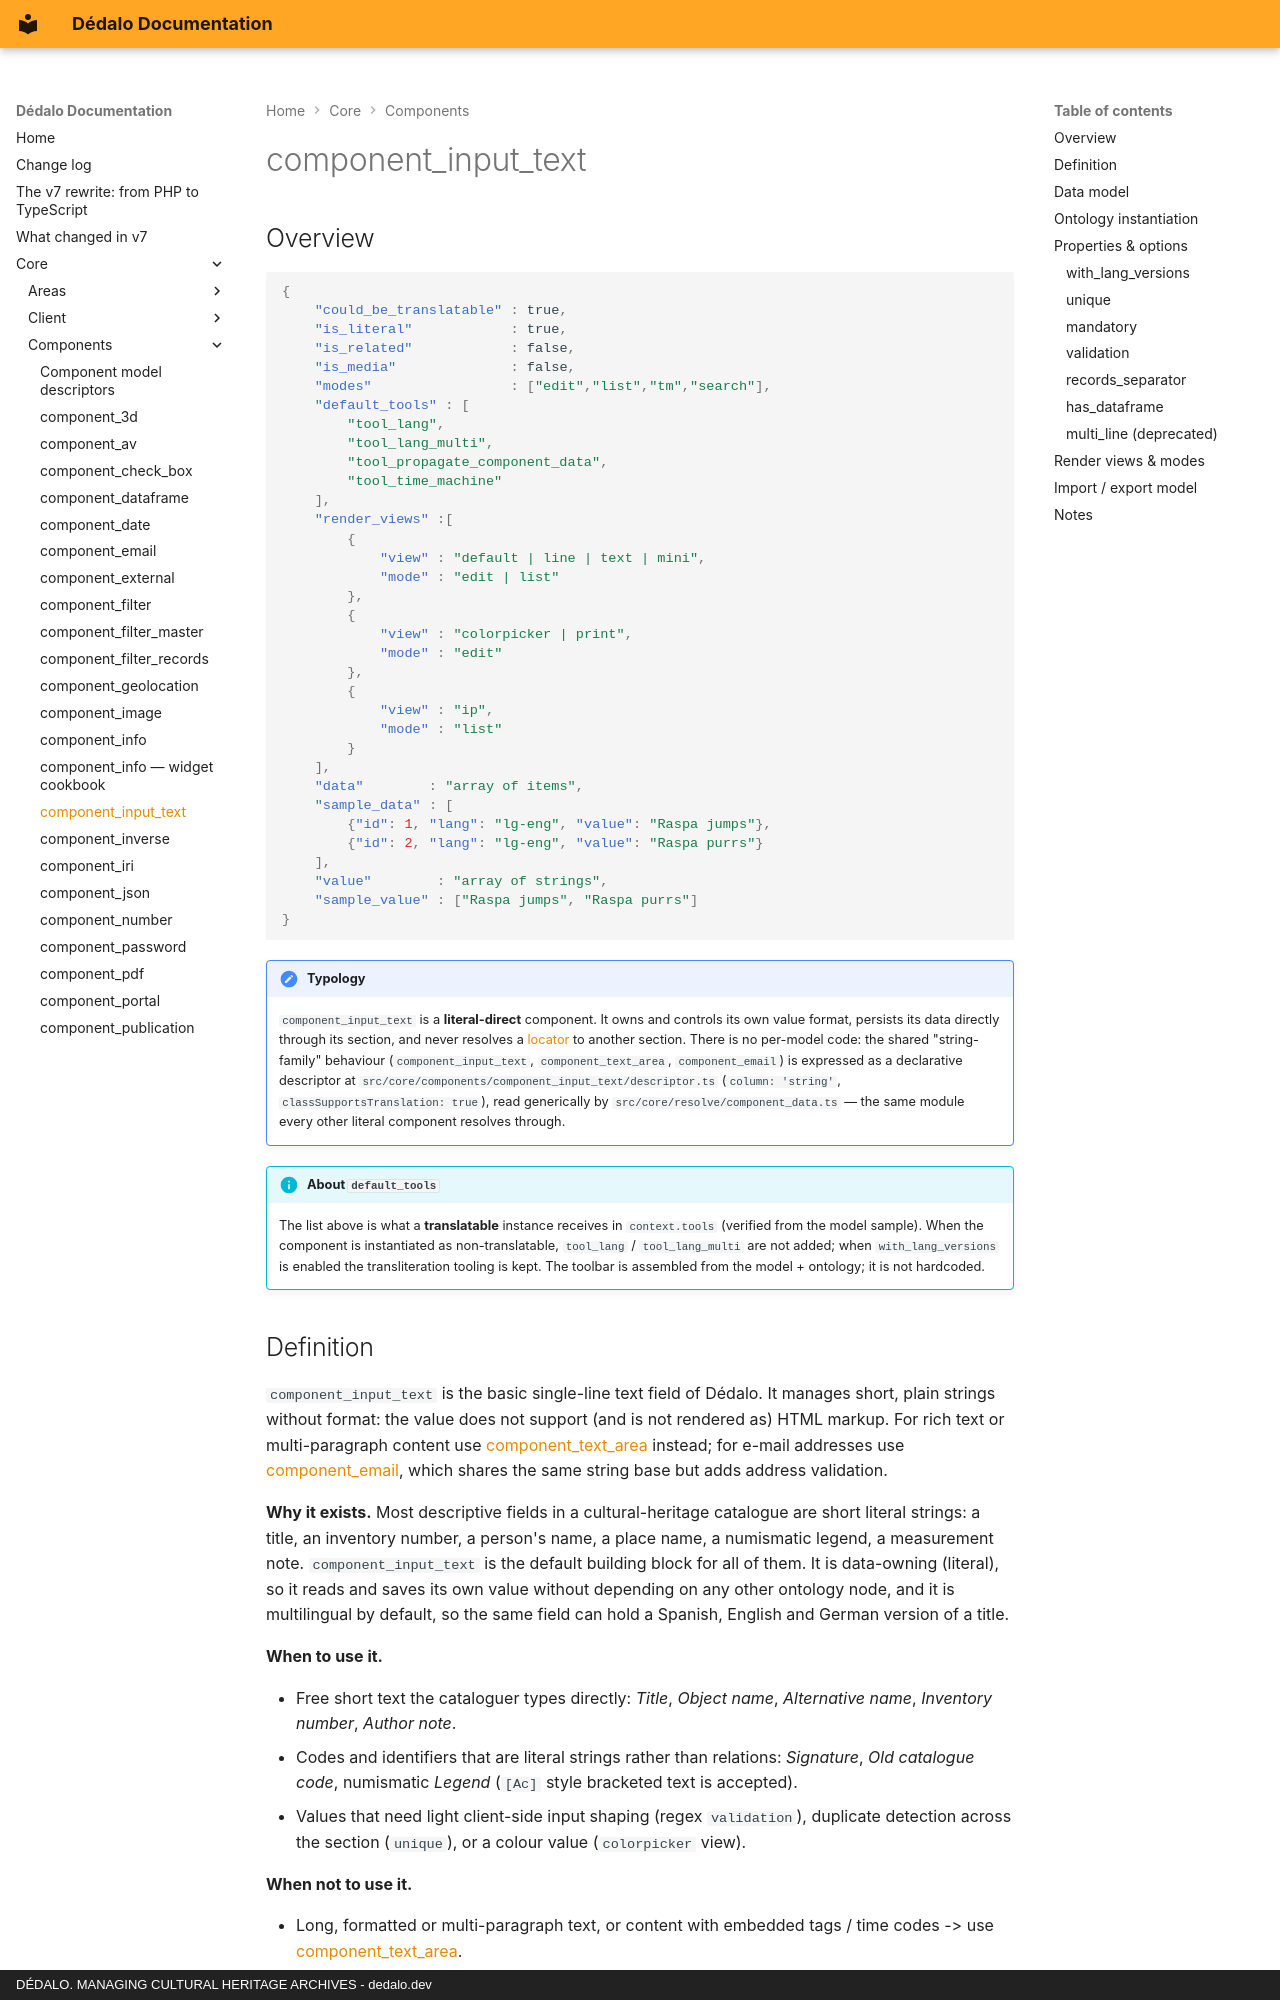

repository: dedalia-org/dedalo · page: core/components/component_input_text/index.html · generator: mkdocs · copyright: DÉDALO. MANAGING CULTURAL HERITAGE ARCHIVES - dedalo.dev

# component_input_text

## Overview

```json
{
    "could_be_translatable" : true,
    "is_literal"            : true,
    "is_related"            : false,
    "is_media"              : false,
    "modes"                 : ["edit","list","tm","search"],
    "default_tools" : [
        "tool_lang",
        "tool_lang_multi",
        "tool_propagate_component_data",
        "tool_time_machine"
    ],
    "render_views" :[
        {
            "view" : "default | line | text | mini",
            "mode" : "edit | list"
        },
        {
            "view" : "colorpicker | print",
            "mode" : "edit"
        },
        {
            "view" : "ip",
            "mode" : "list"
        }
    ],
    "data"        : "array of items",
    "sample_data" : [
        {"id": 1, "lang": "lg-eng", "value": "Raspa jumps"},
        {"id": 2, "lang": "lg-eng", "value": "Raspa purrs"}
    ],
    "value"        : "array of strings",
    "sample_value" : ["Raspa jumps", "Raspa purrs"]
}
```

!!! note "Typology"
    `component_input_text` is a **literal-direct** component. It owns and controls its own value format, persists its data directly through its section, and never resolves a [locator](../locator.md) to another section. There is no per-model code: the shared "string-family" behaviour (`component_input_text`, `component_text_area`, `component_email`) is expressed as a declarative descriptor at `src/core/components/component_input_text/descriptor.ts` (`column: 'string'`, `classSupportsTranslation: true`), read generically by `src/core/resolve/component_data.ts` — the same module every other literal component resolves through.

!!! info "About `default_tools`"
    The list above is what a **translatable** instance receives in `context.tools` (verified from the model sample). When the component is instantiated as non-translatable, `tool_lang` / `tool_lang_multi` are not added; when `with_lang_versions` is enabled the transliteration tooling is kept. The toolbar is assembled from the model + ontology; it is not hardcoded.

## Definition

`component_input_text` is the basic single-line text field of Dédalo. It manages short, plain strings without format: the value does not support (and is not rendered as) HTML markup. For rich text or multi-paragraph content use [component_text_area](component_text_area.md) instead; for e-mail addresses use [component_email](component_email.md), which shares the same string base but adds address validation.

**Why it exists.** Most descriptive fields in a cultural-heritage catalogue are short literal strings: a title, an inventory number, a person's name, a place name, a numismatic legend, a measurement note. `component_input_text` is the default building block for all of them. It is data-owning (literal), so it reads and saves its own value without depending on any other ontology node, and it is multilingual by default, so the same field can hold a Spanish, English and German version of a title.

**When to use it.**

- Free short text the cataloguer types directly: *Title*, *Object name*, *Alternative name*, *Inventory number*, *Author note*.
- Codes and identifiers that are literal strings rather than relations: *Signature*, *Old catalogue code*, numismatic *Legend* (`[Ac]` style bracketed text is accepted).
- Values that need light client-side input shaping (regex `validation`), duplicate detection across the section (`unique`), or a colour value (`colorpicker` view).

**When not to use it.**

- Long, formatted or multi-paragraph text, or content with embedded tags / time codes -> use [component_text_area](component_text_area.md).
- A value that points at another record (a person, a place, a thesaurus term) -> use a related component such as [component_portal](component_portal.md) or [component_select](component_select.md).
- Numbers that need numeric ordering / formatting -> use [component_number](component_number.md). Dates -> [component_date](component_date.md).
